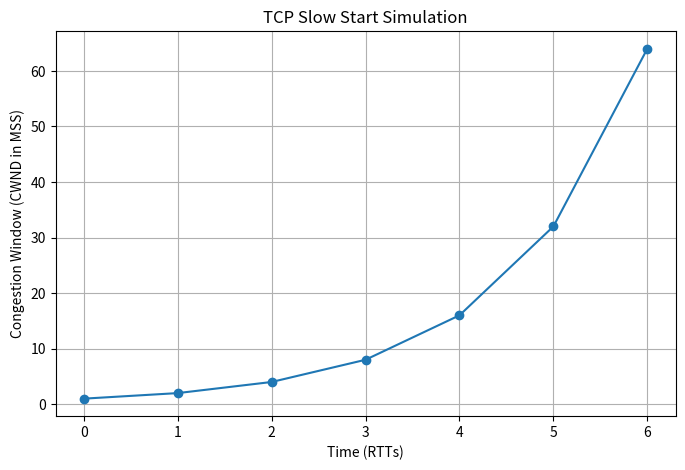

This figure's Python source:
import matplotlib.pyplot as plt

# Parameters
ssthresh = 64   # Slow start threshold (in MSS)
cwnd = 1        # Initial CWND (1 MSS)
time = 0        # Time in RTTs

# Data storage
time_list = [time]
cwnd_list = [cwnd]

# Simulate Slow Start
while cwnd < ssthresh:
    time += 1
    cwnd *= 2   # Exponential growth in slow start
    time_list.append(time)
    cwnd_list.append(cwnd)

# Plotting
plt.figure(figsize=(8,5))
plt.plot(time_list, cwnd_list, marker="o")
plt.title("TCP Slow Start Simulation")
plt.xlabel("Time (RTTs)")
plt.ylabel("Congestion Window (CWND in MSS)")
plt.grid(True)
plt.show()
